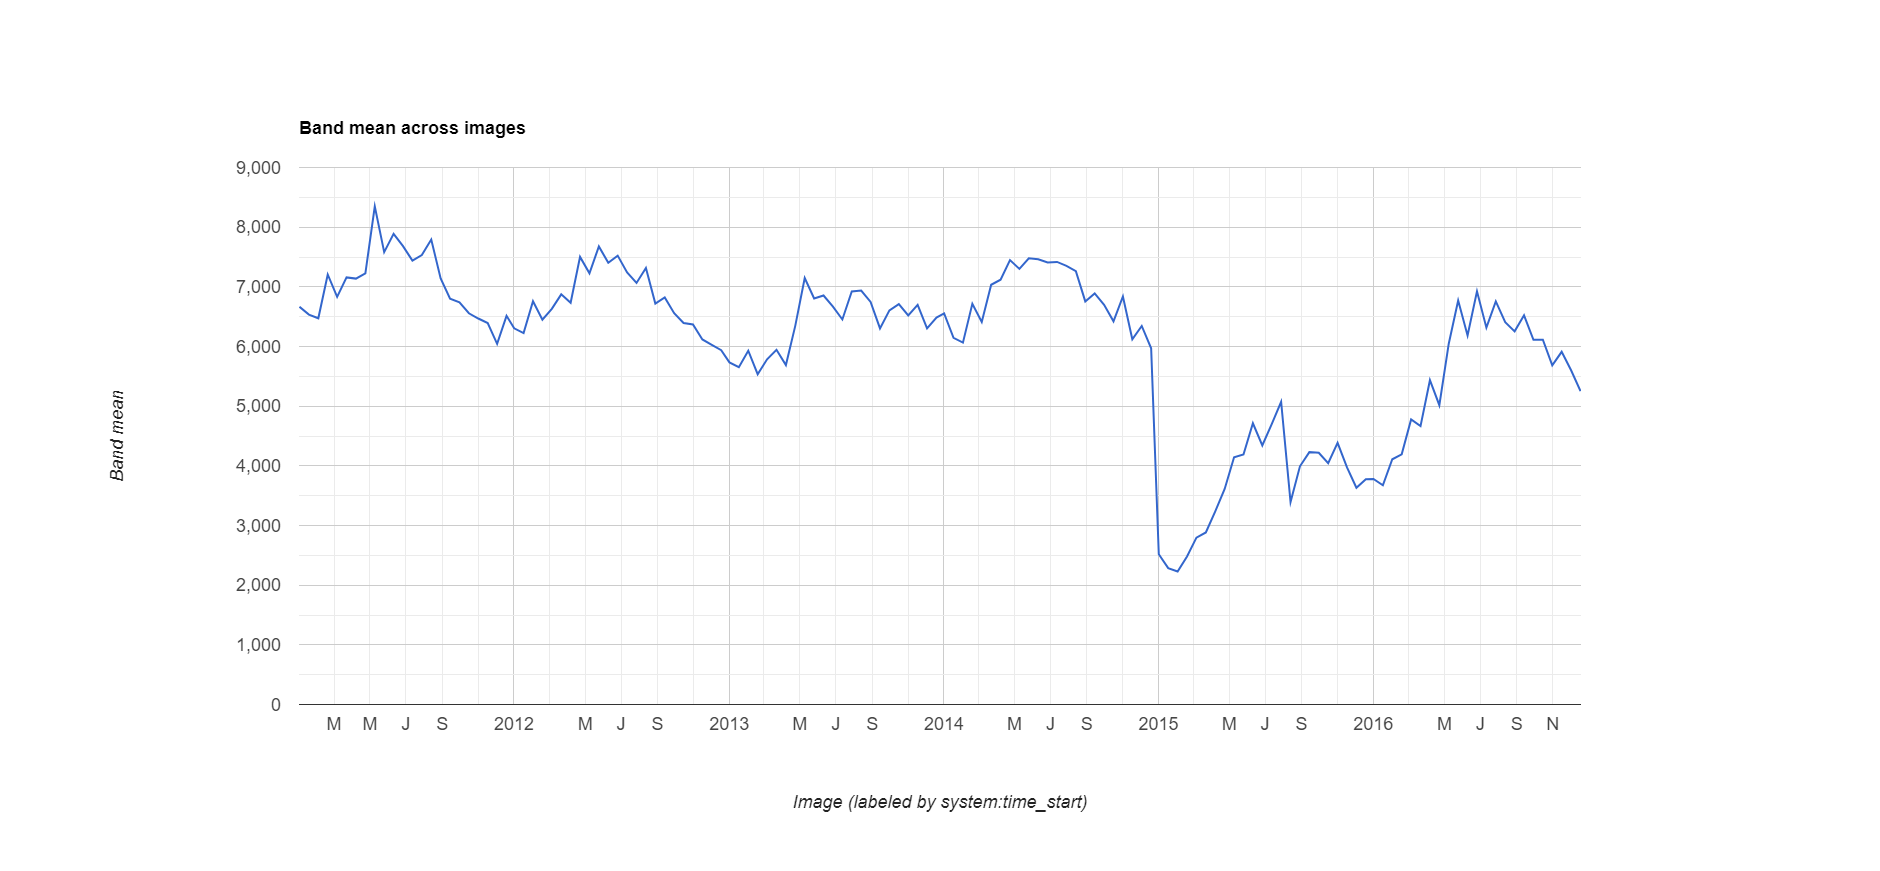

Values plotted in this chart, from the file beside it:
datetime, NDVI, label1, label2, label3
2011-01-01, 0.6666, 0.0, 0.0, 0.0
2011-01-17, 0.6534, 0.0, 0.0, 0.0
2011-02-02, 0.6473, 0.0, 0.0, 0.0
2011-02-18, 0.7207, 0.0, 0.0, 0.0
2011-03-06, 0.6831, 0.0, 0.0, 0.0
2011-03-22, 0.7158, 0.0, 0.0, 0.0
2011-04-07, 0.7138, 0.0, 0.0, 0.0
2011-04-23, 0.7227, 0.0, 0.0, 0.0
2011-05-09, 0.835, 0.0, 0.0, 0.0
2011-05-25, 0.7582, 0.0, 0.0, 0.0
2011-06-10, 0.7888, 0.0, 0.0, 0.0
2011-06-26, 0.7681, 0.0, 0.0, 0.0
2011-07-12, 0.744, 0.0, 0.0, 0.0
2011-07-28, 0.7533, 0.0, 0.0, 0.0
2011-08-13, 0.7792, 0.0, 0.0, 0.0
2011-08-29, 0.714, 0.0, 0.0, 0.0
2011-09-14, 0.68, 0.0, 0.0, 0.0
2011-09-30, 0.6741, 0.0, 0.0, 0.0
2011-10-16, 0.6557, 0.0, 0.0, 0.0
2011-11-01, 0.6469, 0.0, 0.0, 0.0
2011-11-17, 0.6392, 0.0, 0.0, 0.0
2011-12-03, 0.6044, 0.0, 0.0, 0.0
2011-12-19, 0.6514, 0.0, 0.0, 0.0
2012-01-01, 0.6305, 0.0, 0.0, 0.0
2012-01-17, 0.6225, 0.0, 0.0, 0.0
2012-02-02, 0.6758, 0.0, 0.0, 0.0
2012-02-18, 0.6448, 0.0, 0.0, 0.0
2012-03-05, 0.6632, 0.0, 0.0, 0.0
2012-03-21, 0.6874, 0.0, 0.0, 0.0
2012-04-06, 0.6732, 0.0, 0.0, 0.0
2012-04-22, 0.7502, 0.0, 0.0, 0.0
2012-05-08, 0.7227, 0.0, 0.0, 0.0
2012-05-24, 0.7678, 0.0, 0.0, 0.0
2012-06-09, 0.7402, 0.0, 0.0, 0.0
2012-06-25, 0.7523, 0.0, 0.0, 0.0
2012-07-11, 0.7242, 0.0, 0.0, 0.0
2012-07-27, 0.7065, 0.0, 0.0, 0.0
2012-08-12, 0.7316, 0.0, 0.0, 0.0
2012-08-28, 0.672, 0.0, 0.0, 0.0
2012-09-13, 0.6822, 0.0, 0.0, 0.0
2012-09-29, 0.6559, 0.0, 0.0, 0.0
2012-10-15, 0.6393, 0.0, 0.0, 0.0
2012-10-31, 0.6369, 0.0, 0.0, 0.0
2012-11-16, 0.6118, 0.0, 0.0, 0.0
2012-12-02, 0.6029, 0.0, 0.0, 0.0
2012-12-18, 0.5939, 0.0, 0.0, 0.0
2013-01-01, 0.5733, 0.0, 0.0, 0.0
2013-01-17, 0.5652, 0.0, 0.0, 0.0
2013-02-02, 0.5929, 0.0, 0.0, 0.0
2013-02-18, 0.5535, 0.0, 0.0, 0.0
2013-03-06, 0.5786, 0.0, 0.0, 0.0
2013-03-22, 0.5944, 0.0, 0.0, 0.0
2013-04-07, 0.5689, 0.0, 0.0, 0.0
2013-04-23, 0.635, 0.0, 0.0, 0.0
2013-05-09, 0.7147, 0.0, 0.0, 0.0
2013-05-25, 0.6804, 0.0, 0.0, 0.0
2013-06-10, 0.6855, 0.0, 0.0, 0.0
2013-06-26, 0.6668, 0.0, 0.0, 0.0
2013-07-12, 0.6453, 0.0, 0.0, 0.0
2013-07-28, 0.6922, 0.0, 0.0, 0.0
... 78 more rows
